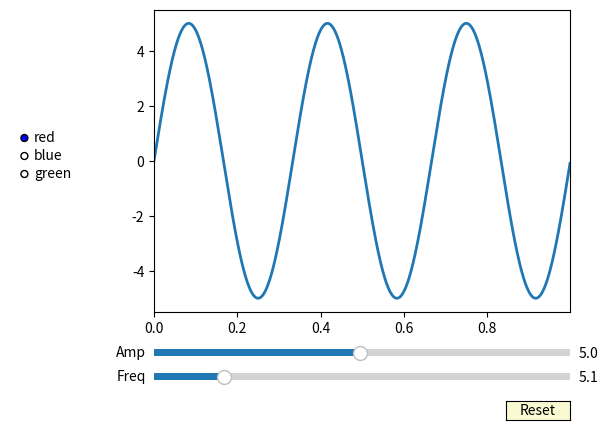

The matplotlib source for this figure:
import numpy as np
import matplotlib.pyplot as plt
from matplotlib.widgets import Slider, Button, RadioButtons

fig, ax = plt.subplots()
plt.subplots_adjust(left=0.25, bottom=0.25)
t = np.arange(0.0, 1.0, 0.001)
a0 = 5
f0 = 3
delta_f = 5.0
s = a0 * np.sin(2 * np.pi * f0 * t)
l, = plt.plot(t, s, lw=2)
ax.margins(x=0)

axcolor = 'lightgoldenrodyellow'
axfreq = plt.axes([0.25, 0.1, 0.65, 0.03], facecolor=axcolor)
axamp = plt.axes([0.25, 0.15, 0.65, 0.03], facecolor=axcolor)

sfreq = Slider(axfreq, 'Freq', 0.1, 30.0, valinit=f0, valstep=delta_f)
samp = Slider(axamp, 'Amp', 0.1, 10.0, valinit=a0)


def update(val):
    amp = samp.val
    freq = sfreq.val
    l.set_ydata(amp*np.sin(2*np.pi*freq*t))
    fig.canvas.draw_idle()


sfreq.on_changed(update)
samp.on_changed(update)

resetax = plt.axes([0.8, 0.025, 0.1, 0.04])
button = Button(resetax, 'Reset', color=axcolor, hovercolor='0.975')


def reset(event):
    sfreq.reset()
    samp.reset()
button.on_clicked(reset)

rax = plt.axes([0.025, 0.5, 0.15, 0.15], facecolor=axcolor)
radio = RadioButtons(rax, ('red', 'blue', 'green'), active=0)


def colorfunc(label):
    l.set_color(label)
    fig.canvas.draw_idle()
radio.on_clicked(colorfunc)
plt.axis('off')
plt.show()